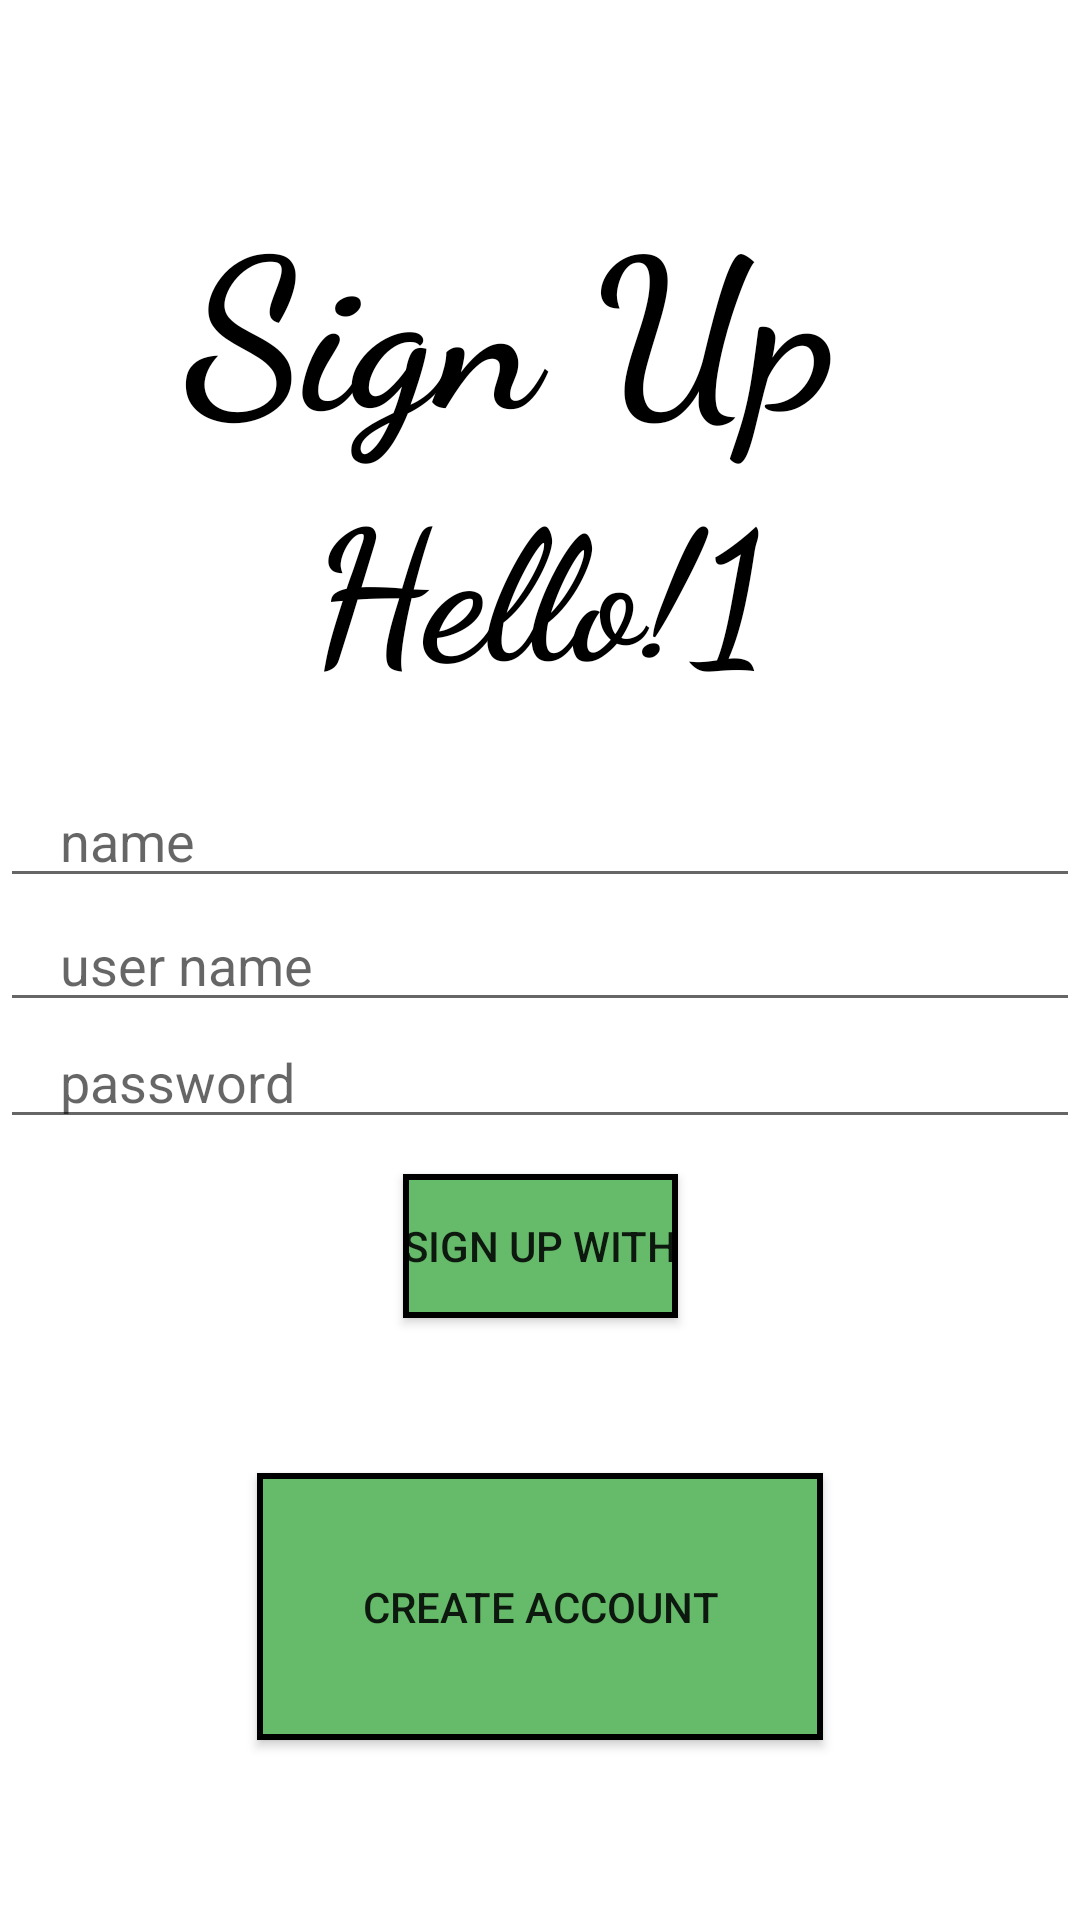

Layout XML and referenced resources for this Android screen:
<!-- AndroidManifest.xml: application theme Theme.TechsumTest -->
<!-- res/layout/activity_register.xml -->
<?xml version="1.0" encoding="utf-8"?>
<androidx.constraintlayout.widget.ConstraintLayout xmlns:android="http://schemas.android.com/apk/res/android"
    xmlns:app="http://schemas.android.com/apk/res-auto"
    xmlns:tools="http://schemas.android.com/tools"
    android:layout_width="match_parent"
    android:layout_height="match_parent"
    android:background="@drawable/welcome_bg"
    tools:context=".RegisterActivity">

    <TextView
        android:id="@+id/textView2"
        android:layout_width="wrap_content"
        android:layout_height="wrap_content"
        android:fontFamily="cursive"
        android:padding="20dp"
        android:text="Sign Up"
        android:textColor="#000000"
        android:textSize="70sp"
        android:textStyle="bold"
        app:layout_constraintBottom_toBottomOf="parent"
        app:layout_constraintEnd_toEndOf="parent"
        app:layout_constraintHorizontal_bias="0.407"
        app:layout_constraintStart_toStartOf="parent"
        app:layout_constraintTop_toTopOf="parent"
        app:layout_constraintVertical_bias="0.076" />

    <TextView
        android:id="@+id/textView3"
        android:layout_width="wrap_content"
        android:layout_height="wrap_content"
        android:text="Hello!1"
        android:textStyle="bold"
        android:textSize="60sp"
        android:textColor="#000000"
        android:fontFamily="cursive"
        android:padding="20dp"
        app:layout_constraintBottom_toBottomOf="parent"
        app:layout_constraintEnd_toEndOf="parent"
        app:layout_constraintHorizontal_bias="0.498"
        app:layout_constraintStart_toStartOf="parent"
        app:layout_constraintTop_toTopOf="parent"
        app:layout_constraintVertical_bias="0.257" />

    <Button
        android:id="@+id/button"
        android:layout_width="wrap_content"
        android:layout_height="wrap_content"
        android:background="@drawable/buttonbg"
        android:text="Sign up with"
        app:layout_constraintBottom_toBottomOf="parent"
        app:layout_constraintEnd_toEndOf="parent"
        app:layout_constraintStart_toStartOf="parent"
        app:layout_constraintTop_toTopOf="parent"
        app:layout_constraintVertical_bias="0.661" />

    <Button
        android:id="@+id/button2"
        android:layout_width="wrap_content"
        android:layout_height="wrap_content"
        android:text="create account"
        android:padding="35dp"
        android:background="@drawable/buttonbg"
        app:layout_constraintBottom_toBottomOf="parent"
        app:layout_constraintEnd_toEndOf="parent"
        app:layout_constraintStart_toStartOf="parent"
        app:layout_constraintTop_toTopOf="parent"
        app:layout_constraintVertical_bias="0.891" />

    <EditText
        android:id="@+id/editTextTextPersonName"
        android:layout_width="match_parent"
        android:paddingLeft="20dp"
        android:layout_height="wrap_content"
        android:ems="10"
        android:inputType="textPersonName"
        android:hint="name"
        app:layout_constraintBottom_toBottomOf="parent"
        app:layout_constraintEnd_toEndOf="parent"
        app:layout_constraintHorizontal_bias="0.497"
        app:layout_constraintStart_toStartOf="parent"
        app:layout_constraintTop_toTopOf="parent"
        app:layout_constraintVertical_bias="0.431" />

    <EditText
        android:id="@+id/editTextTextEmailAddress"
        android:layout_width="match_parent"
        android:paddingLeft="20dp"
        android:layout_height="wrap_content"
        android:ems="10"
        android:inputType="textEmailAddress"
        android:hint="user name"
        app:layout_constraintBottom_toBottomOf="parent"
        app:layout_constraintEnd_toEndOf="parent"
        app:layout_constraintHorizontal_bias="0.497"
        app:layout_constraintStart_toStartOf="parent"
        app:layout_constraintTop_toTopOf="parent" />

    <EditText
        android:id="@+id/editTextTextPassword"
        android:layout_width="match_parent"
        android:paddingLeft="20dp"
        android:layout_height="wrap_content"
        android:ems="10"
        android:inputType="textPassword"
        android:hint="password"
        app:layout_constraintBottom_toBottomOf="parent"
        app:layout_constraintEnd_toEndOf="parent"
        app:layout_constraintHorizontal_bias="0.497"
        app:layout_constraintStart_toStartOf="parent"
        app:layout_constraintTop_toTopOf="parent"
        app:layout_constraintVertical_bias="0.565" />


</androidx.constraintlayout.widget.ConstraintLayout>
<!-- resources referenced by this layout -->
<resources>
  <!-- drawable buttonbg (drawable) -->
  <?xml version="1.0" encoding="utf-8"?>
  <selector xmlns:android="http://schemas.android.com/apk/res/android">
      <item>
          <shape xmlns:android="http://schemas.android.com/apk/res/android"
              xmlns:tools="http://schemas.android.com/tools"
              android:shape="rectangle">
  
              <solid android:color="#66BB6A" />
  
              <stroke
                  android:width="2dp"
                  android:color="#000000" />
  
          </shape>
      </item>
  </selector>
  <style name="Theme.TechsumTest" parent="Theme.MaterialComponents.DayNight.NoActionBar">
          
          <item name="colorPrimary">@color/purple_500</item>
          <item name="colorPrimaryVariant">@color/purple_700</item>
          <item name="colorOnPrimary">@color/white</item>
          
          <item name="colorSecondary">@color/teal_200</item>
          <item name="colorSecondaryVariant">@color/teal_700</item>
          <item name="colorOnSecondary">@color/black</item>
          
          <item name="android:statusBarColor" tools:targetApi="l">?attr/colorPrimaryVariant</item>
          
      </style>
  <!-- not gathered from this repository: default colours our renderer supplied (Android Studio template values) -->
  <color name="purple_500">#FF6200EE</color>
  <color name="purple_700">#FF3700B3</color>
  <color name="teal_200">#FF03DAC5</color>
  <color name="teal_700">#FF018786</color>
  <color name="black">#FF000000</color>
  <color name="white">#FFFFFFFF</color>
</resources>
